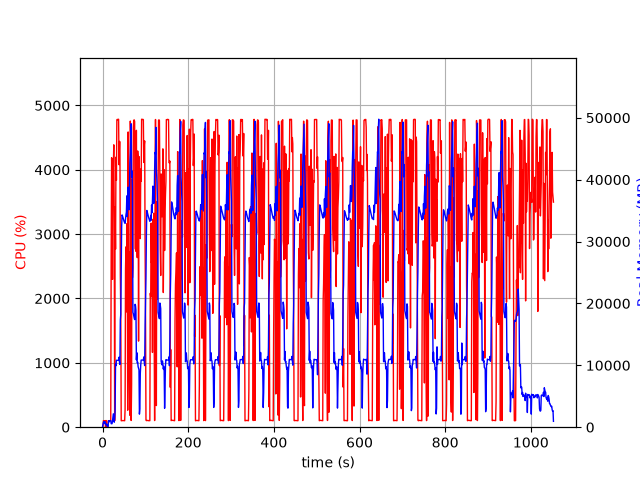

The file beside this chart, header and first rows:
elapsed_time, nproc, cpu, mem_real, mem_virtual
4.172325134277344e-05, 1, 0.0, 7.621, 3185
1.006, 6, 29.8, 447.4, 2390
2.013, 4, 101.2, 757.3, 2472
3.021, 5, 99.2, 901.9, 2989
4.029, 3, 101.3, 634.1, 2095
5.036, 3, 99.2, 730, 2207
6.044, 3, 99.2, 873.8, 2335
7.051, 4, 2.0, 417.1, 1949
8.059, 6, 104.1, 578.8, 2713
9.068, 3, 1.0, 324.2, 1609
10.08, 3, 1.0, 258.3, 1550
11.08, 4, 4.0, 412.8, 1969
12.09, 1, 3.0, 45.68, 622.3
13.1, 1, 99.2, 319.7, 1898
14.11, 1, 100.2, 1034, 3184
15.11, 1, 99.3, 853.6, 3184
16.12, 1, 101.1, 1060, 2672
17.13, 1, 100.0, 1060, 2672
18.14, 1, 100.1, 1060, 2672
19.15, 1, 99.1, 1060, 3184
20.16, 1, 2770, 565.5, 6654
21.18, 1, 4189, 559, 6676
22.2, 1, 3862, 573.1, 6706
23.23, 1, 2297, 1007, 7262
24.24, 1, 4173, 1657, 7262
25.26, 1, 4051, 2169, 7262
26.28, 1, 4388, 1405, 7270
27.29, 1, 3204, 808.7, 8294
28.3, 1, 100.2, 1463, 9346
29.31, 1, 3423, 2615, 9378
30.35, 1, 2767, 10212, 22968
31.37, 1, 4196, 9940, 22968
32.39, 1, 3838, 10816, 22968
33.41, 1, 4777, 10812, 22968
34.43, 1, 4783, 10809, 22968
35.45, 1, 4778, 10809, 22968
36.47, 1, 4782, 10809, 22968
37.49, 1, 4786, 10797, 22968
38.5, 1, 4079, 11309, 22968
39.52, 1, 4441, 10541, 22968
40.54, 1, 4434, 10146, 25029
41.56, 1, 2351, 17348, 38445
42.57, 1, 1756, 18267, 58925
43.58, 1, 100.2, 25193, 58925
44.59, 1, 101.2, 32375, 58925
45.6, 1, 101.2, 34304, 58925
46.6, 1, 103.1, 34134, 58925
47.61, 1, 103.2, 33908, 58925
48.62, 1, 102.2, 33639, 58925
49.63, 1, 103.3, 33416, 58925
50.63, 1, 102.2, 33193, 58925
51.64, 1, 100.2, 33072, 58925
52.65, 1, 275.2, 32940, 58925
53.66, 1, 2462, 33607, 58925
54.68, 1, 2802, 34333, 58925
55.71, 1, 1792, 34765, 58925
56.72, 1, 3161, 37378, 58925
57.73, 1, 2980, 34031, 58925
58.74, 1, 264.3, 37714, 83501
59.75, 1, 4588, 38790, 83501
... 979 more rows
